Image classification data set "data" (AaahAahAha/Projects on GitHub). Class labels (10): fist, next gesture, none, one finger, palm, prev, swing gesture, three fingers, thumbs up, two fingers.

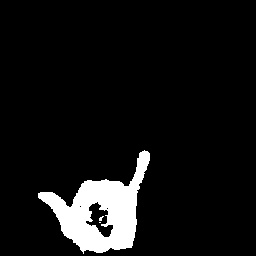
Label: swing gesture

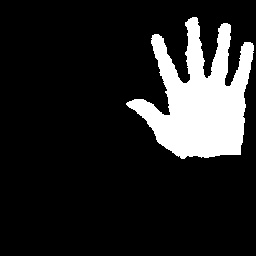
Label: palm

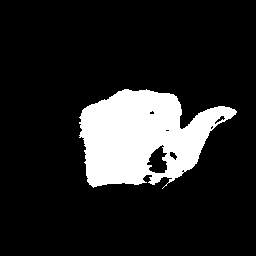
Label: next gesture

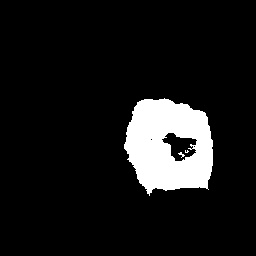
Label: fist

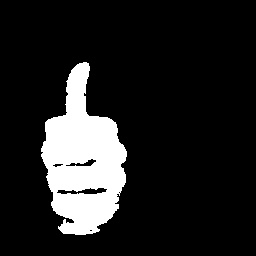
Label: thumbs up

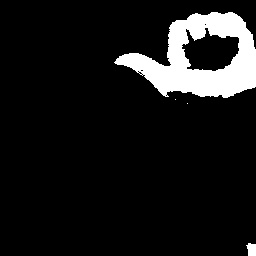
Label: prev
